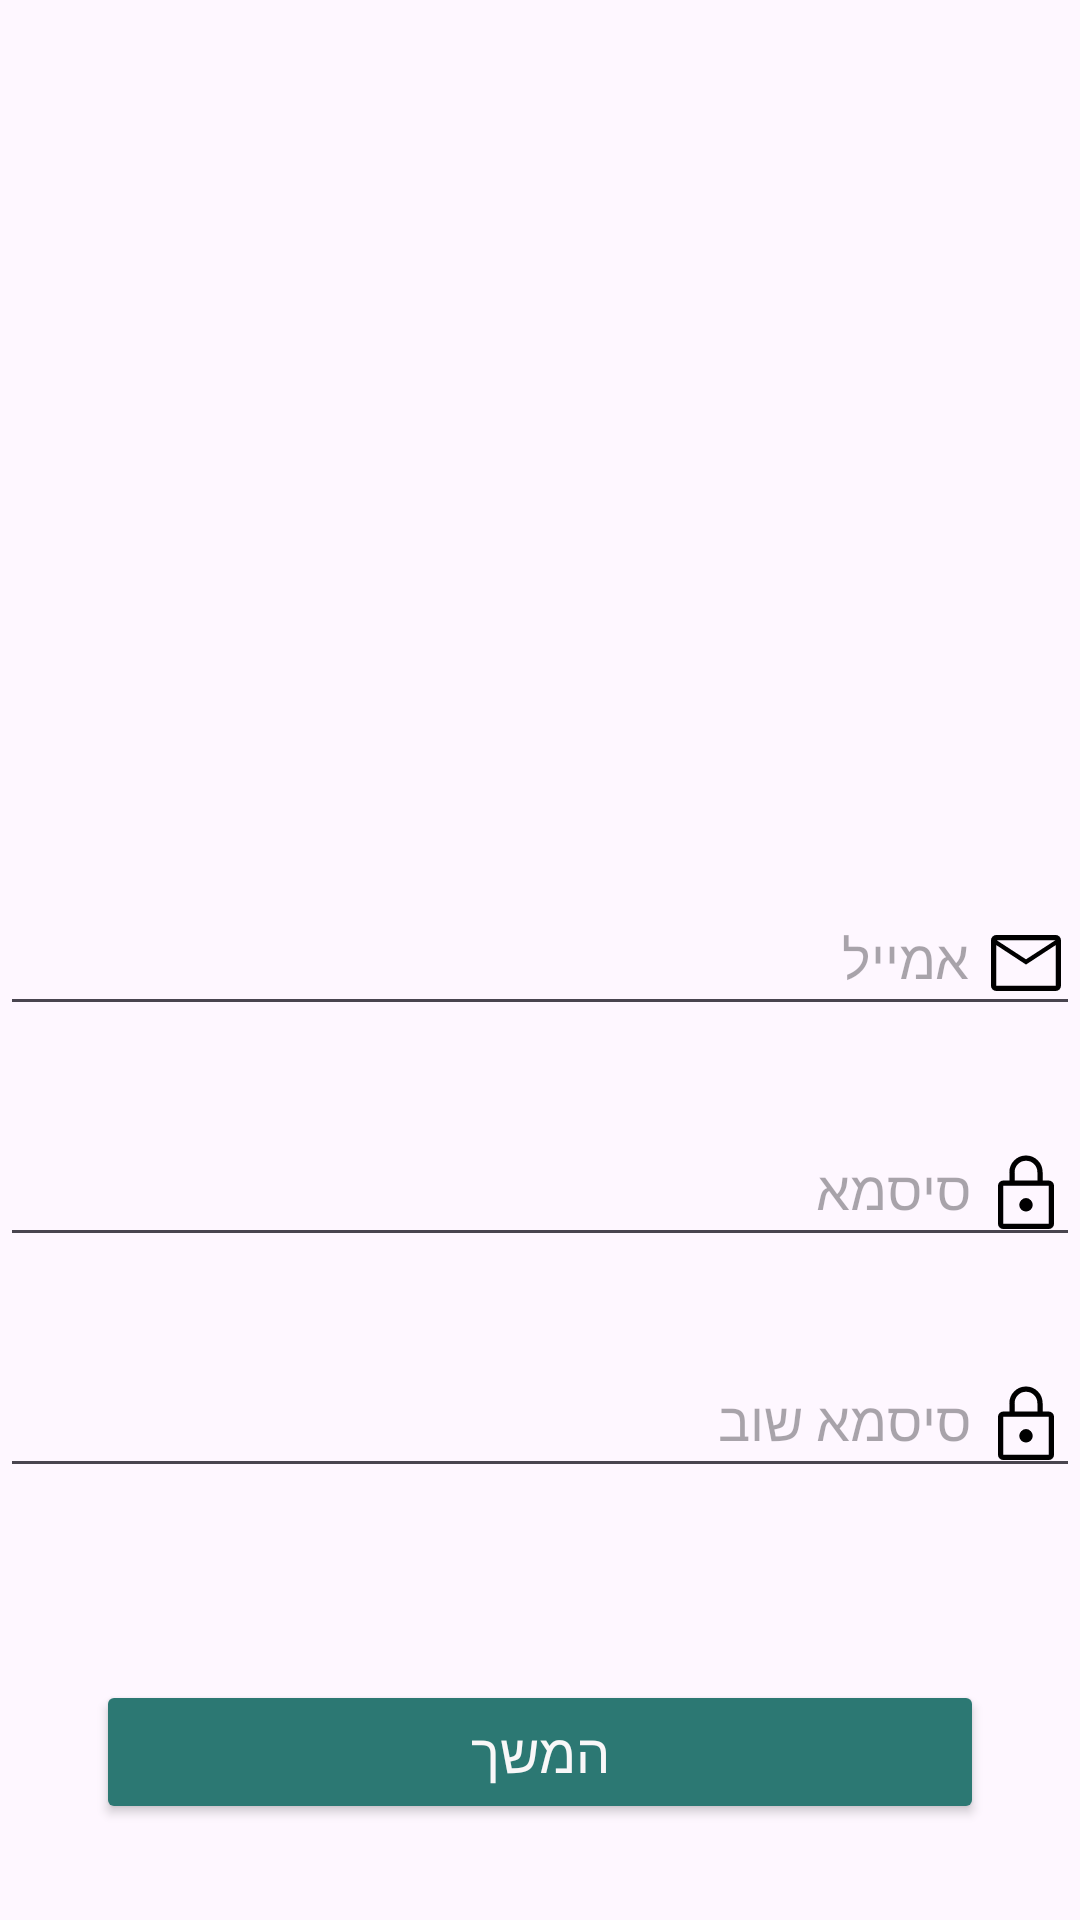

Produce the Android XML layout that renders to this screen, including the resource entries it uses.
<!-- AndroidManifest.xml: application theme Theme.Final_Project_semB -->
<!-- res/layout/fragment_register_page1.xml -->
<?xml version="1.0" encoding="utf-8"?>
<androidx.constraintlayout.widget.ConstraintLayout xmlns:android="http://schemas.android.com/apk/res/android"
    xmlns:app="http://schemas.android.com/apk/res-auto"
    xmlns:tools="http://schemas.android.com/tools"
    android:layout_width="match_parent"
    android:layout_height="match_parent"
    tools:context=".RegisterPage1Fragment">

        <EditText
            android:id="@+id/et_emailRegister"
            android:layout_width="match_parent"
            android:layout_height="0dp"
            android:layout_marginBottom="32dp"
            android:layout_weight="1"
            android:drawableRight="@drawable/ic_email"
            android:drawablePadding="5sp"
            android:hint="אמייל"
            android:gravity="right"
            android:inputType="textEmailAddress"
            android:layoutDirection="rtl"
            app:layout_constraintBottom_toTopOf="@+id/et_passwordRegister"
            app:layout_constraintEnd_toEndOf="parent"
            app:layout_constraintStart_toStartOf="parent" />

        <EditText
            android:id="@+id/et_passwordRegister"
            android:layout_width="match_parent"
            android:layout_height="0dp"
            android:layout_marginBottom="32dp"
            android:layout_weight="1"
            android:drawableRight="@drawable/ic_password"
            android:drawablePadding="5sp"
            android:gravity="right"
            android:hint="סיסמא"
            android:inputType="textPassword"
            android:layoutDirection="rtl"
            app:layout_constraintBottom_toTopOf="@+id/et_passwordAgain"
            app:layout_constraintEnd_toEndOf="@+id/et_emailRegister"
            app:layout_constraintStart_toStartOf="@+id/et_emailRegister" />


        <EditText
            android:id="@+id/et_passwordAgain"
            android:layout_width="match_parent"
            android:layout_height="0dp"
            android:layout_marginBottom="64dp"
            android:layout_weight="1"
            android:drawableRight="@drawable/ic_password"
            android:drawablePadding="5sp"
            android:gravity="right"
            android:hint="סיסמא שוב"
            android:inputType="textPassword"
            android:layoutDirection="rtl"
            app:layout_constraintBottom_toTopOf="@+id/btn_register1"
            tools:layout_editor_absoluteX="16dp" />

        <Button
            android:id="@+id/btn_register1"
            android:layout_width="match_parent"
            android:layout_height="0dp"
            android:layout_marginHorizontal="32dp"
            android:layout_marginBottom="32dp"
            android:layout_weight="1"
            android:backgroundTint="@color/main_green"
            android:text="המשך"
            android:textColor="@color/background"
            android:textSize="18sp"
            app:layout_constraintBottom_toBottomOf="parent"
            app:layout_constraintEnd_toEndOf="@+id/et_passwordAgain"
            app:layout_constraintStart_toStartOf="@+id/et_passwordAgain" />

        <androidx.constraintlayout.widget.Guideline
            android:id="@+id/guideline5"
            android:layout_width="wrap_content"
            android:layout_height="wrap_content"
            android:orientation="horizontal"
            app:layout_constraintGuide_percent="0.25"
            app:layout_constraintTop_toTopOf="parent" />
</androidx.constraintlayout.widget.ConstraintLayout>
<!-- resources referenced by this layout -->
<resources>
  <color name="background">#F9F7F8</color>
  <color name="main_green">#2c7873</color>
  <!-- drawable ic_email (drawable) -->
  <vector xmlns:android="http://schemas.android.com/apk/res/android"
      android:width="28dp"
      android:height="28dp"
      android:viewportWidth="48"
      android:viewportHeight="48">
    <path
        android:fillColor="#FF000000"
        android:pathData="M7,40Q5.8,40 4.9,39.1Q4,38.2 4,37V11Q4,9.8 4.9,8.9Q5.8,8 7,8H41Q42.2,8 43.1,8.9Q44,9.8 44,11V37Q44,38.2 43.1,39.1Q42.2,40 41,40ZM24,24.9 L7,13.75V37Q7,37 7,37Q7,37 7,37H41Q41,37 41,37Q41,37 41,37V13.75ZM24,21.9 L40.8,11H7.25ZM7,13.75V11V13.75V37Q7,37 7,37Q7,37 7,37Q7,37 7,37Q7,37 7,37Z"/>
  </vector>
  <!-- drawable ic_password (drawable) -->
  <vector xmlns:android="http://schemas.android.com/apk/res/android"
      android:width="28dp"
      android:height="28dp"
      android:viewportWidth="48"
      android:viewportHeight="48">
    <path
        android:fillColor="#FF000000"
        android:pathData="M24,2Q27.95,2 30.725,4.775Q33.5,7.55 33.5,11.5V16.3H37Q38.25,16.3 39.125,17.175Q40,18.05 40,19.3V41Q40,42.25 39.125,43.125Q38.25,44 37,44H11Q9.75,44 8.875,43.125Q8,42.25 8,41V19.3Q8,18.05 8.875,17.175Q9.75,16.3 11,16.3H14.5V11.5Q14.5,7.55 17.275,4.775Q20.05,2 24,2ZM24,5Q21.3,5 19.4,6.9Q17.5,8.8 17.5,11.5V16.3H30.5V11.5Q30.5,8.8 28.6,6.9Q26.7,5 24,5ZM11,41H37Q37,41 37,41Q37,41 37,41V19.3Q37,19.3 37,19.3Q37,19.3 37,19.3H11Q11,19.3 11,19.3Q11,19.3 11,19.3V41Q11,41 11,41Q11,41 11,41ZM24,26.3Q22.4,26.3 21.275,27.525Q20.15,28.75 20.15,30.25Q20.15,31.8 21.275,32.9Q22.4,34 24,34Q25.6,34 26.725,32.9Q27.85,31.8 27.85,30.25Q27.85,28.75 26.725,27.525Q25.6,26.3 24,26.3ZM11,19.3Q11,19.3 11,19.3Q11,19.3 11,19.3V41Q11,41 11,41Q11,41 11,41Q11,41 11,41Q11,41 11,41V19.3Q11,19.3 11,19.3Q11,19.3 11,19.3Z"/>
  </vector>
  <style name="Theme.Final_Project_semB" parent="Theme.Material3.Light.NoActionBar">
          <item name="android:forceDarkAllowed" tools:targetApi="q">false</item>
          
          <item name="colorPrimary">@color/main_green</item>
          <item name="colorPrimaryVariant">@color/main_green</item>
          <item name="colorOnPrimary">@color/white</item>
          
          <item name="colorSecondary">@color/teal_200</item>
          <item name="colorSecondaryVariant">@color/teal_700</item>
          <item name="colorOnSecondary">@color/black</item>
          
          <item name="android:statusBarColor" tools:targetApi="l">?attr/colorPrimaryVariant</item>
          
  
      </style>
  <color name="white">#FFFFFFFF</color>
  <color name="teal_200">#FF03DAC5</color>
  <color name="teal_700">#FF018786</color>
  <color name="black">#FF000000</color>
</resources>
